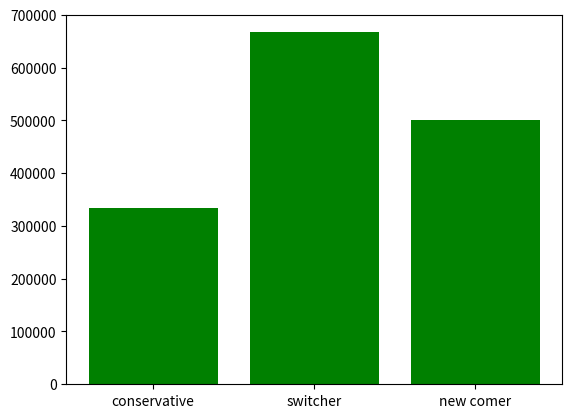

This chart was generated by the following Python code: (Note: this script raises an exception after producing the figure.)
import matplotlib.pyplot as plt
import numpy as np
import random

def game(player, chosen_door, prize_index):
    if (player == "conservative"):

        new_choice = chosen_door

    elif(player == "switcher"):

        host_offer = host(prize_index, chosen_door)
        new_choice = host_offer

    elif(player == "new comer"):

        new_choice = random.randint(0, 1)
    
    return new_choice


def host(prize_index, chosen_door):
    if(prize_index == chosen_door):
        host_offer = chosen_door + 1
    else:
        host_offer = prize_index
    return host_offer

def outcome(player, new_choice, prize_index, stats):
    if(new_choice == prize_index):
        stats[player] += 1
    return

ndoors = 3
prize_index = 0 #the car is always in the 0th door, this simplifies the execution of the program
simulations = 1000000
players = ["conservative", "switcher", "new comer"]
stats = {players[0]: 0, players[1]: 0, players[2]: 0}

for i in range(simulations):
    players_choice = np.array([random.randint(0, ndoors-1), random.randint(0, ndoors-1), 0])

    for j in range(3):
        new_choice = game(players[j], players_choice[j], prize_index)
        outcome(players[j], new_choice, prize_index, stats)

for k, v in stats.items():
    v = v*100/simulations
    print(f"{k} won {v}% of times")

plt.bar(list(stats.keys()), stats.values(), color='g')
plt.show()
plt.savefig("Plots/MontyHall.png", format = "png", bbox_inches="tight")